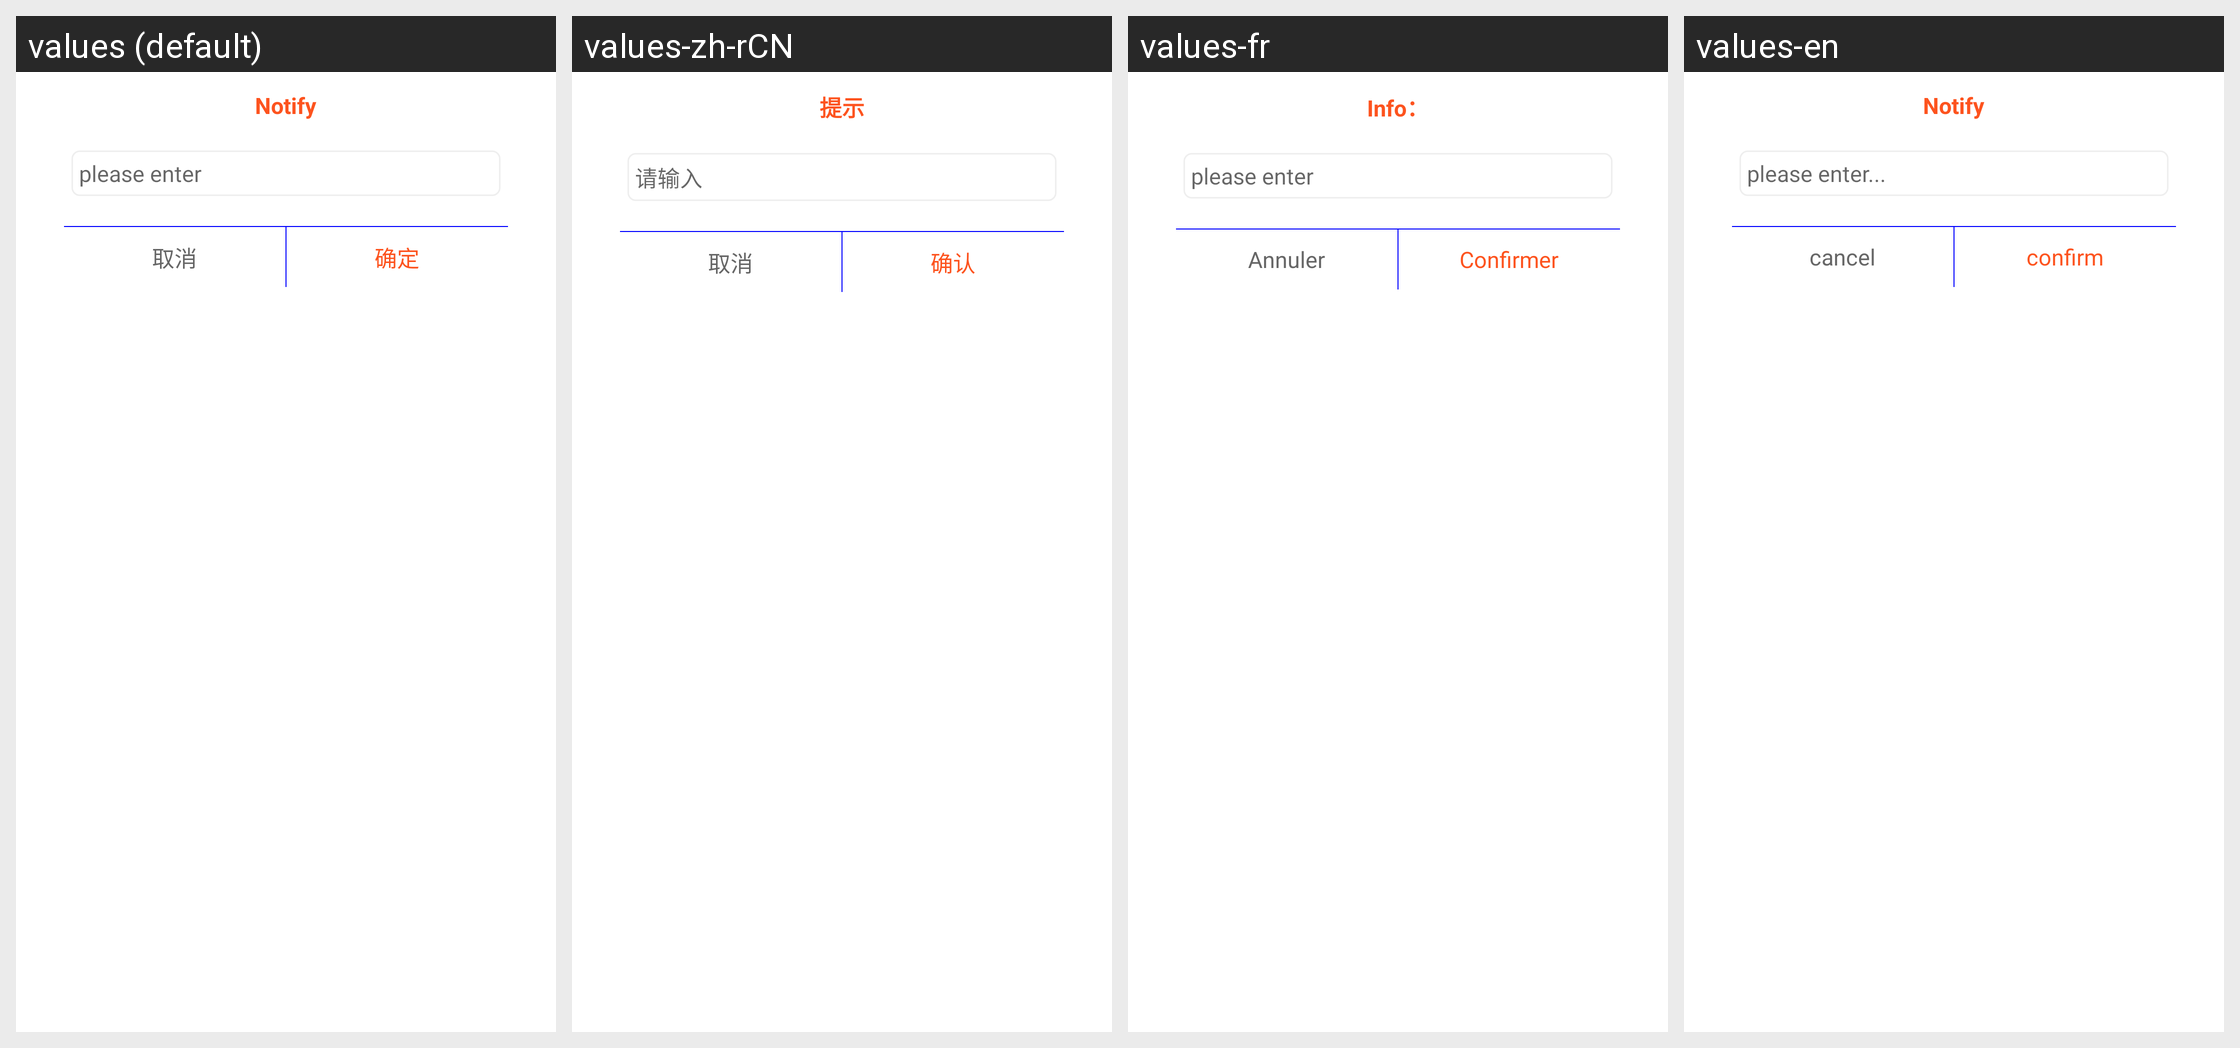

The Android screen above is rendered under several locales of the same app. Produce the string resources it draws, with the default and per-locale values.
Android screen res/layout/dialog_custom_edit.xml rendered under 4 locales, left to right: values (default), values-zh-rCN, values-fr, values-en. Device: Nexus 5 (rendered at 1080×1920; each locale shown at half size, 540×960, under a caption strip naming it); theme AppTheme.
Strings drawn on this screen, with the default value and each locale's value (text and hints the layout hard-codes, and strings that could not be matched under every locale, appear in the picture but are not listed):

notify_invite
  values: Notify
  values-zh-rCN: 提示
  values-fr: Info：
  values-en: Notify

please_enter
  values: please enter
  values-zh-rCN: 请输入
  values-fr: please enter
  values-en: please enter...

cancel
  values: 取消
  values-zh-rCN: 取消
  values-fr: Annuler
  values-en: cancel

confirm
  values: 确定
  values-zh-rCN: 确认
  values-fr: Confirmer
  values-en: confirm
